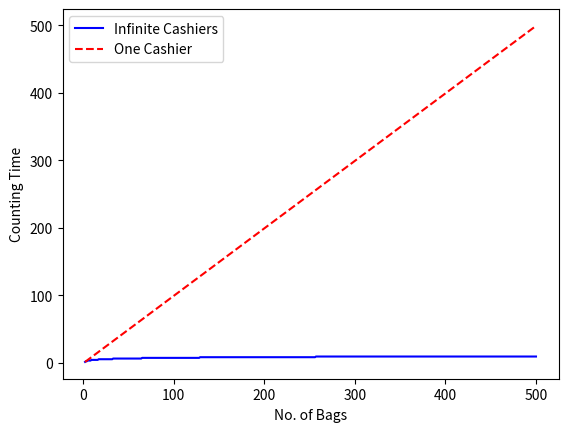

The script that saved this image:
import numpy as np
import matplotlib.pyplot as plt

if __name__ == '__main__':
    # number of bags
    x = np.arange(2,501)
    # time needed to count for infinite cashiers
    y1 = np.ceil(np.log2(x))
    # time needed to count for 1 cashier
    y2 = x - 1

    # Show the plot
    plt.plot(x, y1, '-b', label='Infinite Cashiers')
    plt.plot(x, y2, '--r', label='One Cashier')
    plt.xlabel('No. of Bags')
    plt.ylabel('Counting Time')
    plt.legend(loc='upper left')
    plt.savefig('P5.png')
    plt.show()

